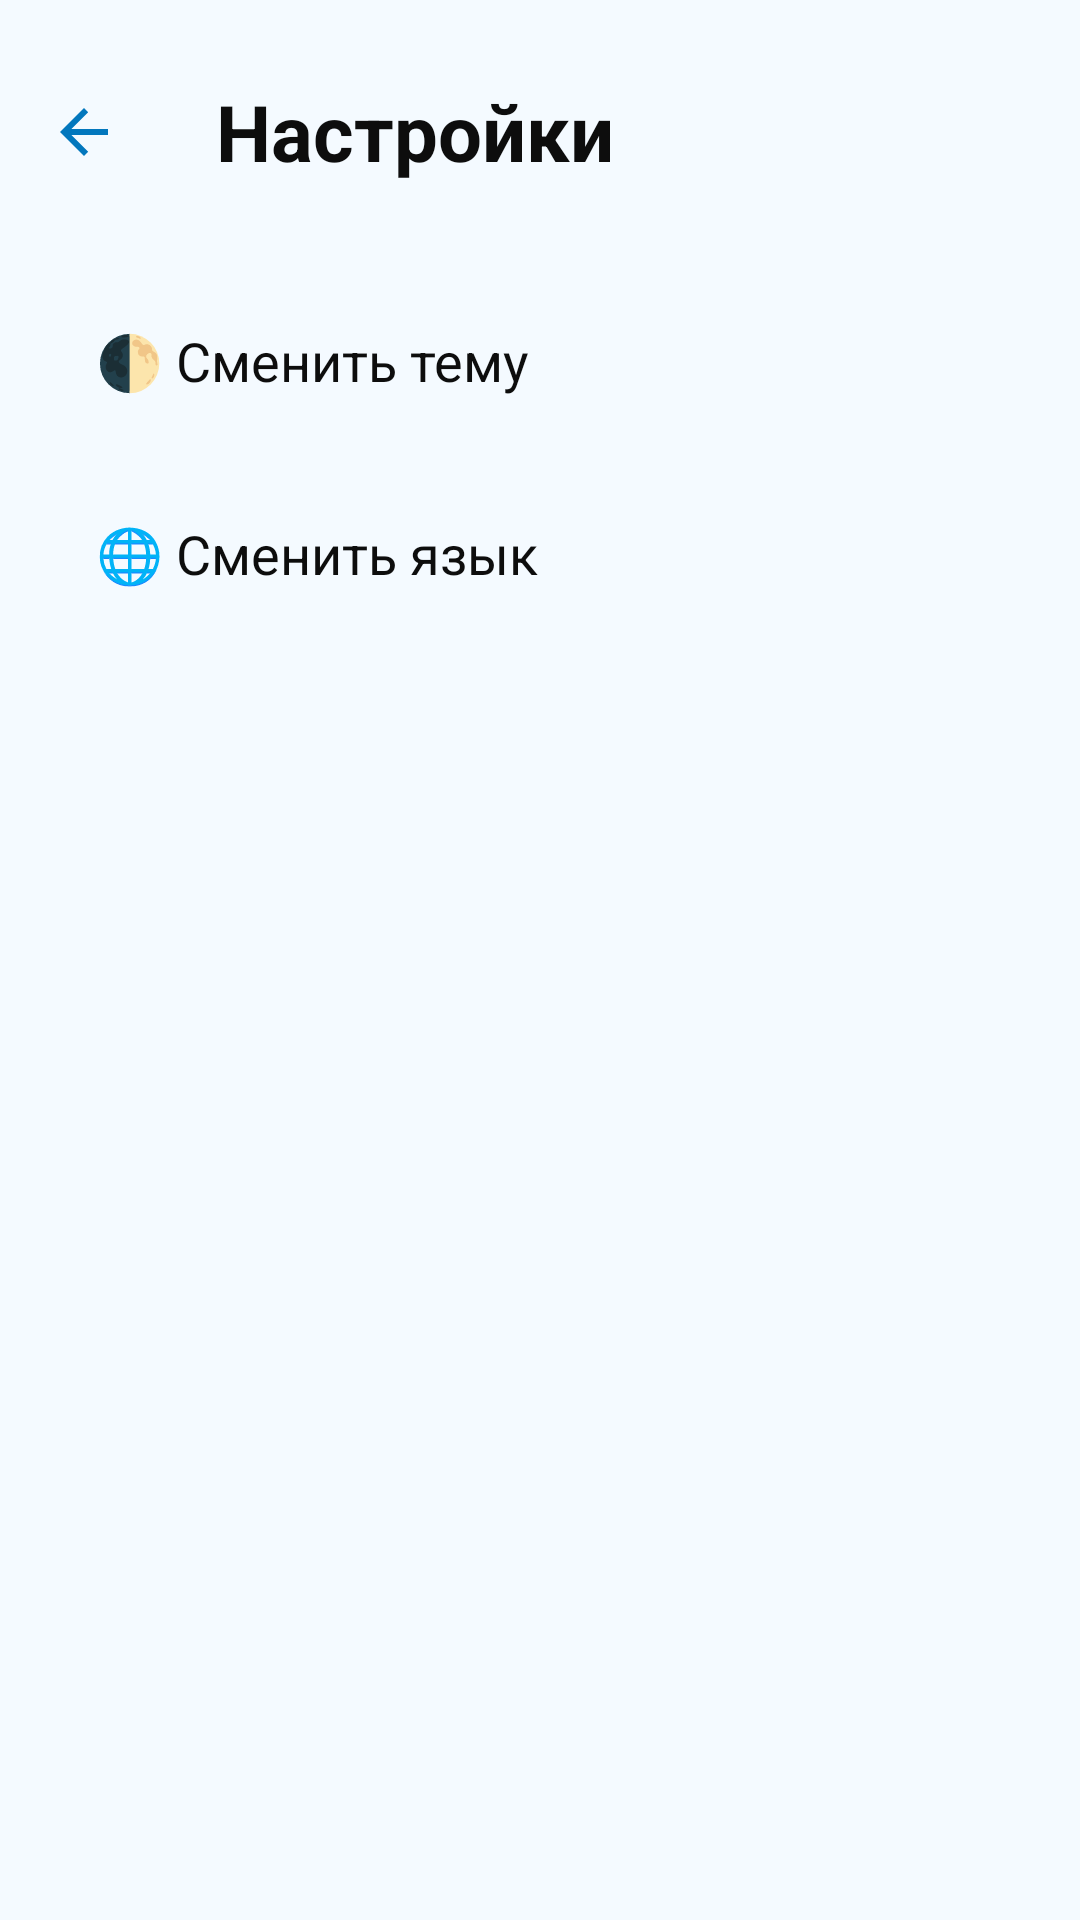

Write the Android layout XML for this screen, with the resource values it uses.
<!-- AndroidManifest.xml: application theme Theme.AquaTime -->
<!-- res/layout/fragment_settings.xml -->
<?xml version="1.0" encoding="utf-8"?>
<LinearLayout xmlns:android="http://schemas.android.com/apk/res/android"
    xmlns:app="http://schemas.android.com/apk/res-auto"
    android:layout_width="match_parent"
    android:layout_height="match_parent"
    android:orientation="vertical"
    android:background="?android:attr/windowBackground"
    android:padding="16dp">

    <LinearLayout
        android:layout_width="match_parent"
        android:layout_height="wrap_content"
        android:orientation="horizontal"
        android:gravity="center_vertical"
        android:layout_marginTop="4dp"
        android:layout_marginBottom="24dp">

        <com.google.android.material.button.MaterialButton
            android:id="@+id/btn_back"
            style="@style/Widget.MaterialComponents.Button.TextButton.Icon"
            android:layout_width="48dp"
            android:layout_height="48dp"
            android:padding="0dp"
            android:insetLeft="0dp"
            android:insetTop="0dp"
            android:insetRight="0dp"
            android:insetBottom="0dp"
            app:icon="?attr/homeAsUpIndicator"
            app:iconTint="@color/aqua_deep"
            app:iconSize="24dp"
            android:layout_marginEnd="8dp"/>

        <TextView
            android:layout_width="wrap_content"
            android:layout_height="wrap_content"
            android:text="@string/settings_title"
            android:textSize="26sp"
            android:textStyle="bold"
            android:textColor="?android:attr/textColorPrimary"/>
    </LinearLayout>

    <LinearLayout
        android:id="@+id/layout_theme"
        android:layout_width="match_parent"
        android:layout_height="wrap_content"
        android:orientation="horizontal"
        android:padding="16dp"
        android:background="?android:attr/selectableItemBackground"
        android:layout_marginBottom="8dp"
        android:gravity="center_vertical">

        <TextView
            android:layout_width="match_parent"
            android:layout_height="wrap_content"
            android:text="@string/change_theme"
            android:textSize="18sp"
            android:textColor="?android:attr/textColorPrimary"/>
    </LinearLayout>

    <LinearLayout
        android:id="@+id/layout_language"
        android:layout_width="match_parent"
        android:layout_height="wrap_content"
        android:orientation="horizontal"
        android:padding="16dp"
        android:background="?android:attr/selectableItemBackground"
        android:gravity="center_vertical">

        <TextView
            android:layout_width="match_parent"
            android:layout_height="wrap_content"
            android:text="@string/change_lang"
            android:textSize="18sp"
            android:textColor="?android:attr/textColorPrimary"/>
    </LinearLayout>

</LinearLayout>
<!-- resources referenced by this layout -->
<resources>
  <color name="aqua_deep">#0277BD</color>
  <string name="change_lang">🌐 Сменить язык</string>
  <string name="change_theme">🌓 Сменить тему</string>
  <string name="settings_title">Настройки</string>
  <style name="Theme.AquaTime" parent="Theme.MaterialComponents.DayNight.NoActionBar">
          <item name="colorPrimary">@color/aqua_primary</item>
          <item name="colorPrimaryVariant">@color/aqua_secondary</item>
          <item name="colorOnPrimary">@android:color/white</item>
  
          <item name="android:windowBackground">@color/background_light</item>
          <item name="android:colorBackground">@color/background_light</item>
  
          <item name="android:textColorPrimary">@color/text_primary</item>
          <item name="android:textColorSecondary">@color/text_secondary</item>
      </style>
  <color name="aqua_primary">#0093E9</color>
  <color name="aqua_secondary">#80D0C7</color>
  <color name="background_light">#F4FAFF</color>
  <color name="text_primary">#0D0D0D</color>
  <color name="text_secondary">#5F5F5F</color>
</resources>
